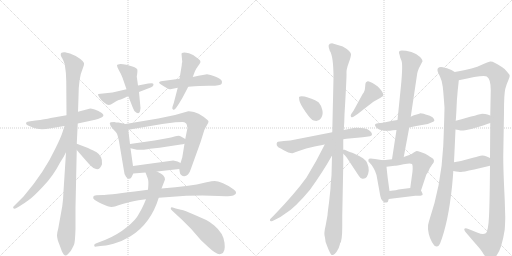
t = 0.00 s
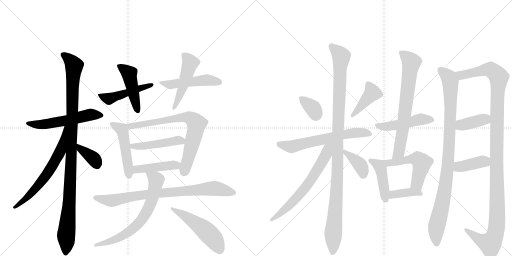
t = 4.38 s
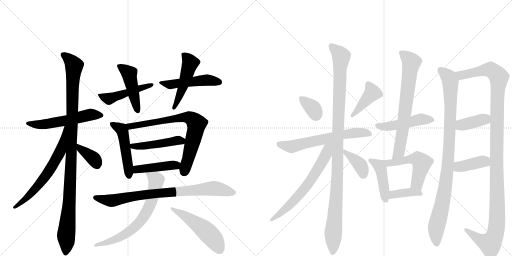
t = 8.76 s
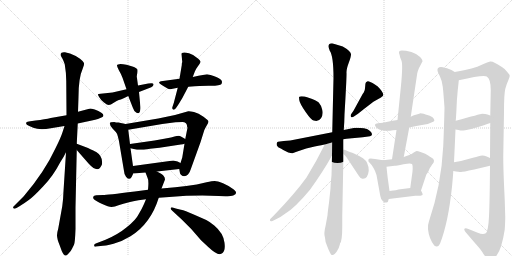
t = 13.14 s
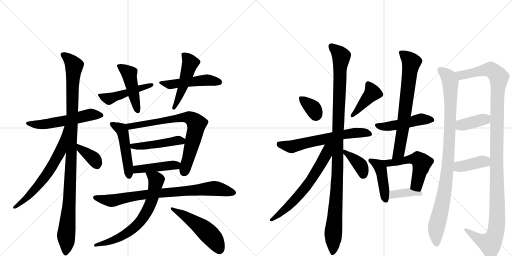
t = 17.52 s
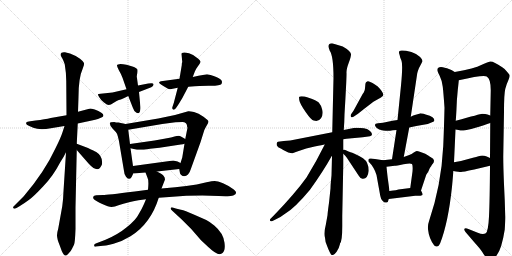
t = 21.90 s

The animated SVG that drew these frames (rendered in a browser with its animation timeline set to each time). Animation: 30 CSS @keyframes rules; one cycle of 21.90 s.

<svg version="1.1" viewBox="0 0 2048 1024" xmlns="http://www.w3.org/2000/svg">
  <g stroke="lightgray" stroke-dasharray="1,1" stroke-width="1" transform="scale(4, 4)">
    <line x1="0" y1="0" x2="256" y2="256"></line>
    <line x1="256" y1="0" x2="0" y2="256"></line>
    <line x1="128" y1="0" x2="128" y2="256"></line>
    <line x1="0" y1="128" x2="256" y2="128"></line>
    <line x1="256" y1="0" x2="512" y2="256"></line>
    <line x1="512" y1="0" x2="256" y2="256"></line>
    <line x1="384" y1="0" x2="384" y2="256"></line>
    <line x1="256" y1="128" x2="512" y2="128"></line>
  </g>
<g transform="scale(1, -1) translate(0, -850)">
   <style type="text/css">
    @keyframes keyframes0 {
      from {
       stroke: black;
       stroke-dashoffset: 555;
       stroke-width: 128;
       }
       64% {
       animation-timing-function: step-end;
       stroke: black;
       stroke-dashoffset: 0;
       stroke-width: 128;
       }
       to {
       stroke: black;
       stroke-width: 1024;
       }
       }
       #make-me-a-hanzi-animation-0 {
         animation: keyframes0 0.701660s both;
         animation-delay: 0.000000s;
         animation-timing-function: linear;
       }
    @keyframes keyframes1 {
      from {
       stroke: black;
       stroke-dashoffset: 1066;
       stroke-width: 128;
       }
       78% {
       animation-timing-function: step-end;
       stroke: black;
       stroke-dashoffset: 0;
       stroke-width: 128;
       }
       to {
       stroke: black;
       stroke-width: 1024;
       }
       }
       #make-me-a-hanzi-animation-1 {
         animation: keyframes1 1.117513s both;
         animation-delay: 0.701660s;
         animation-timing-function: linear;
       }
    @keyframes keyframes2 {
      from {
       stroke: black;
       stroke-dashoffset: 645;
       stroke-width: 128;
       }
       68% {
       animation-timing-function: step-end;
       stroke: black;
       stroke-dashoffset: 0;
       stroke-width: 128;
       }
       to {
       stroke: black;
       stroke-width: 1024;
       }
       }
       #make-me-a-hanzi-animation-2 {
         animation: keyframes2 0.774902s both;
         animation-delay: 1.819173s;
         animation-timing-function: linear;
       }
    @keyframes keyframes3 {
      from {
       stroke: black;
       stroke-dashoffset: 367;
       stroke-width: 128;
       }
       54% {
       animation-timing-function: step-end;
       stroke: black;
       stroke-dashoffset: 0;
       stroke-width: 128;
       }
       to {
       stroke: black;
       stroke-width: 1024;
       }
       }
       #make-me-a-hanzi-animation-3 {
         animation: keyframes3 0.548665s both;
         animation-delay: 2.594076s;
         animation-timing-function: linear;
       }
    @keyframes keyframes4 {
      from {
       stroke: black;
       stroke-dashoffset: 476;
       stroke-width: 128;
       }
       61% {
       animation-timing-function: step-end;
       stroke: black;
       stroke-dashoffset: 0;
       stroke-width: 128;
       }
       to {
       stroke: black;
       stroke-width: 1024;
       }
       }
       #make-me-a-hanzi-animation-4 {
         animation: keyframes4 0.637370s both;
         animation-delay: 3.142741s;
         animation-timing-function: linear;
       }
    @keyframes keyframes5 {
      from {
       stroke: black;
       stroke-dashoffset: 460;
       stroke-width: 128;
       }
       60% {
       animation-timing-function: step-end;
       stroke: black;
       stroke-dashoffset: 0;
       stroke-width: 128;
       }
       to {
       stroke: black;
       stroke-width: 1024;
       }
       }
       #make-me-a-hanzi-animation-5 {
         animation: keyframes5 0.624349s both;
         animation-delay: 3.780111s;
         animation-timing-function: linear;
       }
    @keyframes keyframes6 {
      from {
       stroke: black;
       stroke-dashoffset: 495;
       stroke-width: 128;
       }
       62% {
       animation-timing-function: step-end;
       stroke: black;
       stroke-dashoffset: 0;
       stroke-width: 128;
       }
       to {
       stroke: black;
       stroke-width: 1024;
       }
       }
       #make-me-a-hanzi-animation-6 {
         animation: keyframes6 0.652832s both;
         animation-delay: 4.404460s;
         animation-timing-function: linear;
       }
    @keyframes keyframes7 {
      from {
       stroke: black;
       stroke-dashoffset: 489;
       stroke-width: 128;
       }
       61% {
       animation-timing-function: step-end;
       stroke: black;
       stroke-dashoffset: 0;
       stroke-width: 128;
       }
       to {
       stroke: black;
       stroke-width: 1024;
       }
       }
       #make-me-a-hanzi-animation-7 {
         animation: keyframes7 0.647949s both;
         animation-delay: 5.057292s;
         animation-timing-function: linear;
       }
    @keyframes keyframes8 {
      from {
       stroke: black;
       stroke-dashoffset: 489;
       stroke-width: 128;
       }
       61% {
       animation-timing-function: step-end;
       stroke: black;
       stroke-dashoffset: 0;
       stroke-width: 128;
       }
       to {
       stroke: black;
       stroke-width: 1024;
       }
       }
       #make-me-a-hanzi-animation-8 {
         animation: keyframes8 0.647949s both;
         animation-delay: 5.705241s;
         animation-timing-function: linear;
       }
    @keyframes keyframes9 {
      from {
       stroke: black;
       stroke-dashoffset: 745;
       stroke-width: 128;
       }
       71% {
       animation-timing-function: step-end;
       stroke: black;
       stroke-dashoffset: 0;
       stroke-width: 128;
       }
       to {
       stroke: black;
       stroke-width: 1024;
       }
       }
       #make-me-a-hanzi-animation-9 {
         animation: keyframes9 0.856283s both;
         animation-delay: 6.353190s;
         animation-timing-function: linear;
       }
    @keyframes keyframes10 {
      from {
       stroke: black;
       stroke-dashoffset: 466;
       stroke-width: 128;
       }
       60% {
       animation-timing-function: step-end;
       stroke: black;
       stroke-dashoffset: 0;
       stroke-width: 128;
       }
       to {
       stroke: black;
       stroke-width: 1024;
       }
       }
       #make-me-a-hanzi-animation-10 {
         animation: keyframes10 0.629232s both;
         animation-delay: 7.209473s;
         animation-timing-function: linear;
       }
    @keyframes keyframes11 {
      from {
       stroke: black;
       stroke-dashoffset: 433;
       stroke-width: 128;
       }
       58% {
       animation-timing-function: step-end;
       stroke: black;
       stroke-dashoffset: 0;
       stroke-width: 128;
       }
       to {
       stroke: black;
       stroke-width: 1024;
       }
       }
       #make-me-a-hanzi-animation-11 {
         animation: keyframes11 0.602376s both;
         animation-delay: 7.838704s;
         animation-timing-function: linear;
       }
    @keyframes keyframes12 {
      from {
       stroke: black;
       stroke-dashoffset: 812;
       stroke-width: 128;
       }
       73% {
       animation-timing-function: step-end;
       stroke: black;
       stroke-dashoffset: 0;
       stroke-width: 128;
       }
       to {
       stroke: black;
       stroke-width: 1024;
       }
       }
       #make-me-a-hanzi-animation-12 {
         animation: keyframes12 0.910807s both;
         animation-delay: 8.441081s;
         animation-timing-function: linear;
       }
    @keyframes keyframes13 {
      from {
       stroke: black;
       stroke-dashoffset: 685;
       stroke-width: 128;
       }
       69% {
       animation-timing-function: step-end;
       stroke: black;
       stroke-dashoffset: 0;
       stroke-width: 128;
       }
       to {
       stroke: black;
       stroke-width: 1024;
       }
       }
       #make-me-a-hanzi-animation-13 {
         animation: keyframes13 0.807454s both;
         animation-delay: 9.351888s;
         animation-timing-function: linear;
       }
    @keyframes keyframes14 {
      from {
       stroke: black;
       stroke-dashoffset: 509;
       stroke-width: 128;
       }
       62% {
       animation-timing-function: step-end;
       stroke: black;
       stroke-dashoffset: 0;
       stroke-width: 128;
       }
       to {
       stroke: black;
       stroke-width: 1024;
       }
       }
       #make-me-a-hanzi-animation-14 {
         animation: keyframes14 0.664225s both;
         animation-delay: 10.159342s;
         animation-timing-function: linear;
       }
    @keyframes keyframes15 {
      from {
       stroke: black;
       stroke-dashoffset: 350;
       stroke-width: 128;
       }
       53% {
       animation-timing-function: step-end;
       stroke: black;
       stroke-dashoffset: 0;
       stroke-width: 128;
       }
       to {
       stroke: black;
       stroke-width: 1024;
       }
       }
       #make-me-a-hanzi-animation-15 {
         animation: keyframes15 0.534831s both;
         animation-delay: 10.823568s;
         animation-timing-function: linear;
       }
    @keyframes keyframes16 {
      from {
       stroke: black;
       stroke-dashoffset: 414;
       stroke-width: 128;
       }
       57% {
       animation-timing-function: step-end;
       stroke: black;
       stroke-dashoffset: 0;
       stroke-width: 128;
       }
       to {
       stroke: black;
       stroke-width: 1024;
       }
       }
       #make-me-a-hanzi-animation-16 {
         animation: keyframes16 0.586914s both;
         animation-delay: 11.358398s;
         animation-timing-function: linear;
       }
    @keyframes keyframes17 {
      from {
       stroke: black;
       stroke-dashoffset: 621;
       stroke-width: 128;
       }
       67% {
       animation-timing-function: step-end;
       stroke: black;
       stroke-dashoffset: 0;
       stroke-width: 128;
       }
       to {
       stroke: black;
       stroke-width: 1024;
       }
       }
       #make-me-a-hanzi-animation-17 {
         animation: keyframes17 0.755371s both;
         animation-delay: 11.945312s;
         animation-timing-function: linear;
       }
    @keyframes keyframes18 {
      from {
       stroke: black;
       stroke-dashoffset: 1093;
       stroke-width: 128;
       }
       78% {
       animation-timing-function: step-end;
       stroke: black;
       stroke-dashoffset: 0;
       stroke-width: 128;
       }
       to {
       stroke: black;
       stroke-width: 1024;
       }
       }
       #make-me-a-hanzi-animation-18 {
         animation: keyframes18 1.139486s both;
         animation-delay: 12.700684s;
         animation-timing-function: linear;
       }
    @keyframes keyframes19 {
      from {
       stroke: black;
       stroke-dashoffset: 648;
       stroke-width: 128;
       }
       68% {
       animation-timing-function: step-end;
       stroke: black;
       stroke-dashoffset: 0;
       stroke-width: 128;
       }
       to {
       stroke: black;
       stroke-width: 1024;
       }
       }
       #make-me-a-hanzi-animation-19 {
         animation: keyframes19 0.777344s both;
         animation-delay: 13.840169s;
         animation-timing-function: linear;
       }
    @keyframes keyframes20 {
      from {
       stroke: black;
       stroke-dashoffset: 382;
       stroke-width: 128;
       }
       55% {
       animation-timing-function: step-end;
       stroke: black;
       stroke-dashoffset: 0;
       stroke-width: 128;
       }
       to {
       stroke: black;
       stroke-width: 1024;
       }
       }
       #make-me-a-hanzi-animation-20 {
         animation: keyframes20 0.560872s both;
         animation-delay: 14.617513s;
         animation-timing-function: linear;
       }
    @keyframes keyframes21 {
      from {
       stroke: black;
       stroke-dashoffset: 479;
       stroke-width: 128;
       }
       61% {
       animation-timing-function: step-end;
       stroke: black;
       stroke-dashoffset: 0;
       stroke-width: 128;
       }
       to {
       stroke: black;
       stroke-width: 1024;
       }
       }
       #make-me-a-hanzi-animation-21 {
         animation: keyframes21 0.639811s both;
         animation-delay: 15.178385s;
         animation-timing-function: linear;
       }
    @keyframes keyframes22 {
      from {
       stroke: black;
       stroke-dashoffset: 705;
       stroke-width: 128;
       }
       70% {
       animation-timing-function: step-end;
       stroke: black;
       stroke-dashoffset: 0;
       stroke-width: 128;
       }
       to {
       stroke: black;
       stroke-width: 1024;
       }
       }
       #make-me-a-hanzi-animation-22 {
         animation: keyframes22 0.823730s both;
         animation-delay: 15.818197s;
         animation-timing-function: linear;
       }
    @keyframes keyframes23 {
      from {
       stroke: black;
       stroke-dashoffset: 437;
       stroke-width: 128;
       }
       59% {
       animation-timing-function: step-end;
       stroke: black;
       stroke-dashoffset: 0;
       stroke-width: 128;
       }
       to {
       stroke: black;
       stroke-width: 1024;
       }
       }
       #make-me-a-hanzi-animation-23 {
         animation: keyframes23 0.605632s both;
         animation-delay: 16.641927s;
         animation-timing-function: linear;
       }
    @keyframes keyframes24 {
      from {
       stroke: black;
       stroke-dashoffset: 517;
       stroke-width: 128;
       }
       63% {
       animation-timing-function: step-end;
       stroke: black;
       stroke-dashoffset: 0;
       stroke-width: 128;
       }
       to {
       stroke: black;
       stroke-width: 1024;
       }
       }
       #make-me-a-hanzi-animation-24 {
         animation: keyframes24 0.670736s both;
         animation-delay: 17.247559s;
         animation-timing-function: linear;
       }
    @keyframes keyframes25 {
      from {
       stroke: black;
       stroke-dashoffset: 386;
       stroke-width: 128;
       }
       56% {
       animation-timing-function: step-end;
       stroke: black;
       stroke-dashoffset: 0;
       stroke-width: 128;
       }
       to {
       stroke: black;
       stroke-width: 1024;
       }
       }
       #make-me-a-hanzi-animation-25 {
         animation: keyframes25 0.564128s both;
         animation-delay: 17.918294s;
         animation-timing-function: linear;
       }
    @keyframes keyframes26 {
      from {
       stroke: black;
       stroke-dashoffset: 970;
       stroke-width: 128;
       }
       76% {
       animation-timing-function: step-end;
       stroke: black;
       stroke-dashoffset: 0;
       stroke-width: 128;
       }
       to {
       stroke: black;
       stroke-width: 1024;
       }
       }
       #make-me-a-hanzi-animation-26 {
         animation: keyframes26 1.039388s both;
         animation-delay: 18.482422s;
         animation-timing-function: linear;
       }
    @keyframes keyframes27 {
      from {
       stroke: black;
       stroke-dashoffset: 1222;
       stroke-width: 128;
       }
       80% {
       animation-timing-function: step-end;
       stroke: black;
       stroke-dashoffset: 0;
       stroke-width: 128;
       }
       to {
       stroke: black;
       stroke-width: 1024;
       }
       }
       #make-me-a-hanzi-animation-27 {
         animation: keyframes27 1.244466s both;
         animation-delay: 19.521810s;
         animation-timing-function: linear;
       }
    @keyframes keyframes28 {
      from {
       stroke: black;
       stroke-dashoffset: 388;
       stroke-width: 128;
       }
       56% {
       animation-timing-function: step-end;
       stroke: black;
       stroke-dashoffset: 0;
       stroke-width: 128;
       }
       to {
       stroke: black;
       stroke-width: 1024;
       }
       }
       #make-me-a-hanzi-animation-28 {
         animation: keyframes28 0.565755s both;
         animation-delay: 20.766276s;
         animation-timing-function: linear;
       }
    @keyframes keyframes29 {
      from {
       stroke: black;
       stroke-dashoffset: 393;
       stroke-width: 128;
       }
       56% {
       animation-timing-function: step-end;
       stroke: black;
       stroke-dashoffset: 0;
       stroke-width: 128;
       }
       to {
       stroke: black;
       stroke-width: 1024;
       }
       }
       #make-me-a-hanzi-animation-29 {
         animation: keyframes29 0.569824s both;
         animation-delay: 21.332031s;
         animation-timing-function: linear;
       }
</style>
<path d="M 311 356 L 367 368 Q 396 374 408 381 Q 420 388 407 398 Q 394 408 379 412 Q 365 416 361 416 L 312 403 L 266 389 L 203 378 Q 181 373 142 368 L 121 365 Q 107 364 105 360 Q 101 352 117 346 L 133 339 Q 159 329 203 337 L 258 346 L 311 356 Z" fill="lightgray"></path> 
<path d="M 302 -66 L 302 20 L 307 250 L 307 275 L 311 356 L 312 403 L 314 462 Q 314 539 331 576 Q 338 591 336 598 Q 334 604 320 615 Q 307 626 280 636 L 260 641 Q 251 642 246 639 Q 238 632 250 615 Q 255 605 259 593 Q 265 557 265 526 L 266 389 L 264 241 L 254 85 Q 253 53 249 25 L 233 -64 Q 229 -77 228 -91 Q 228 -106 239 -132 L 247 -154 Q 256 -174 264 -172 Q 269 -171 275 -163 Q 283 -156 288 -145 L 296 -129 Q 300 -123 302 -66 Z" fill="lightgray"></path> 
<path d="M 258 346 L 250 321 Q 243 299 223 259 Q 178 162 95 65 L 56 26 Q 51 22 53 18 Q 56 13 66 18 L 78 25 Q 95 35 115 50 Q 135 64 173 105 Q 212 145 241 201 Q 254 220 264 241 C 331 374 267 375 258 346 Z" fill="lightgray"></path> 
<path d="M 307 250 L 356 194 Q 394 153 408 193 Q 412 225 385 242 Q 378 246 352 258 L 307 275 C 279 286 287 273 307 250 Z" fill="lightgray"></path> 
<path d="M 506 493 L 450 480 L 402 475 Q 393 475 392 473 Q 391 471 397 461 Q 403 450 416 440 Q 429 430 435 430 Q 442 430 455 439 Q 468 448 475 450 Q 482 451 513 466 L 556 482 L 605 501 Q 615 505 614 513 Q 614 520 593 516 L 552 508 L 506 493 Z" fill="lightgray"></path> 
<path d="M 552 508 L 547 544 Q 551 565 549 573 Q 547 577 536 582 Q 502 594 482 594 Q 469 592 468 590 Q 467 583 476 568 Q 485 553 490 539 L 506 493 L 513 466 L 531 420 Q 535 406 546 399 Q 558 392 561 410 Q 563 418 561 429 L 556 482 L 552 508 Z" fill="lightgray"></path> 
<path d="M 718 535 L 644 525 Q 638 523 636 520 Q 637 514 672 495 Q 677 492 686 494 L 711 499 L 753 503 L 779 505 Q 789 507 834 507 Q 880 506 886 514 L 888 521 Q 889 540 828 553 Q 823 553 771 542 L 718 535 Z" fill="lightgray"></path> 
<path d="M 727 589 L 718 535 L 711 499 L 695 438 L 690 423 Q 687 415 692 412 Q 698 409 704 418 L 711 428 Q 727 453 731 461 L 753 503 L 771 542 L 779 563 Q 781 571 791 584 Q 801 597 802 602 Q 803 607 793 615 Q 777 631 756 637 Q 736 642 732 639 Q 727 639 726 635 L 729 602 Q 727 599 727 589 Z" fill="lightgray"></path> 
<path d="M 532 186 L 522 257 L 520 274 L 513 331 C 510 352 510 352 502 354 L 474 360 Q 463 360 457 362 Q 439 362 439 357 Q 439 348 451 335 Q 464 322 468 315 Q 471 308 476 285 L 496 166 Q 497 150 504 143 Q 510 134 517 135 Q 524 136 527 143 L 533 156 L 532 186 Z" fill="lightgray"></path> 
<path d="M 738 275 L 729 220 L 722 198 L 717 174 L 720 157 Q 720 154 725 150 Q 730 145 737 145 Q 745 145 752 152 Q 759 159 763 173 L 802 281 L 817 329 Q 822 340 828 350 Q 834 360 834 364 Q 834 368 814 383 Q 794 398 776 402 Q 758 406 753 405 L 700 390 L 633 376 L 502 354 C 472 349 483 326 513 331 L 649 354 L 702 361 Q 714 362 730 362 Q 746 362 748 348 Q 748 343 750 339 L 741 294 L 738 275 Z" fill="lightgray"></path> 
<path d="M 522 257 L 548 251 L 571 251 Q 578 251 600 255 L 638 259 L 723 272 Q 733 273 738 275 C 761 281 761 281 741 294 Q 723 306 715 307 Q 707 307 698 304 L 684 300 Q 676 299 657 295 L 618 288 L 520 274 C 490 270 493 264 522 257 Z" fill="lightgray"></path> 
<path d="M 693 208 L 532 186 C 502 182 503 154 533 156 L 582 160 L 628 164 L 717 174 C 747 177 747 181 722 198 Q 713 206 693 208 Z" fill="lightgray"></path> 
<path d="M 592 91 L 539 84 Q 426 70 412 70 L 385 69 Q 375 69 373 63 Q 371 56 378 51 Q 385 45 409 34 Q 434 22 446 22 Q 459 22 474 29 Q 490 35 520 42 Q 550 49 554 49 L 584 53 L 635 59 L 677 62 Q 787 71 875 66 L 902 65 Q 923 64 933 68 Q 955 77 935 92 Q 916 107 892 117 Q 869 126 859 126 Q 849 126 826 121 L 787 112 Q 746 106 701 101 L 646 96 L 592 91 Z" fill="lightgray"></path> 
<path d="M 582 160 L 590 139 Q 596 129 592 91 L 584 53 L 576 34 Q 567 13 554 -8 Q 544 -29 508 -58 Q 472 -88 422 -109 L 383 -124 Q 375 -127 377 -132 Q 375 -138 386 -136 L 402 -134 Q 420 -134 454 -125 Q 488 -116 522 -95 Q 603 -45 635 59 L 646 96 L 660 132 Q 660 140 654 147 Q 648 154 628 164 C 602 178 571 188 582 160 Z" fill="lightgray"></path> 
<path d="M 689 7 L 728 -29 L 765 -66 L 804 -111 L 833 -138 Q 871 -174 885 -165 Q 903 -160 898 -121 Q 894 -83 857 -52 Q 839 -37 825 -30 L 775 -8 Q 739 8 724 11 Q 709 14 703 16 L 691 20 Q 685 22 683 18 Q 681 13 689 7 Z" fill="lightgray"></path> 
<path d="M 1196 462 L 1197 450 Q 1199 436 1222.5 402 Q 1246 368 1255 368 Q 1274 362 1284 377 Q 1294 392 1289 411 Q 1284 430 1275 440 Q 1266 450 1234.5 459.5 Q 1203 469 1196 462 Z" fill="lightgray"></path> 
<path d="M 1450 473 L 1414 407 L 1405 394 Q 1401 388 1404 383 Q 1408 378 1417 385 L 1432 395 L 1461 418 Q 1490 441 1497 445 L 1524 460 L 1526 462 Q 1546 469 1510 505 Q 1508 506 1490 518 Q 1475 526 1471 525 Q 1467 524 1464 521 Q 1461 518 1460.5 502.5 Q 1460 487 1455 480.5 Q 1450 474 1450 473 Z" fill="lightgray"></path> 
<path d="M 1373 293 L 1386 295 L 1451 301 L 1480 305 Q 1488 307 1488 313 Q 1488 319 1480 326.5 Q 1472 334 1456 337 L 1427 339 Q 1414 339 1405 336 L 1375 330 L 1329 321 L 1161 288 L 1135 286 L 1112 283 Q 1108 282 1106.5 275.5 Q 1105 269 1113 261 Q 1127 255 1133 250 L 1153 240 Q 1167 236 1170 237 L 1189 244 Q 1226 259 1258.5 264.5 Q 1291 270 1299 272 L 1373 293 Z" fill="lightgray"></path> 
<path d="M 1369 -55 L 1369 -14 L 1373 189 L 1373 235 L 1373 251 L 1373 293 L 1375 330 L 1377 361 L 1378 392 Q 1387 545 1386 558.5 Q 1385 572 1395 599 Q 1405 626 1404 634 Q 1401 647 1371 664 L 1328 677 Q 1306 677 1319 647 Q 1334 626 1334 538 L 1329 321 L 1328 226 L 1326 148 Q 1322 110 1322 96 L 1316 39 Q 1311 4 1310 -11 L 1303 -50 Q 1294 -85 1300 -101 Q 1300 -118 1310 -138 L 1314 -148 Q 1320 -162 1323.5 -166.5 Q 1327 -171 1332 -170 Q 1337 -169 1346.5 -156.5 Q 1356 -144 1360 -126 L 1360 -124 Q 1369 -115 1369 -55 Z" fill="lightgray"></path> 
<path d="M 1299 272 Q 1265 203 1226 140 Q 1180 76 1097 -10 L 1082 -25 Q 1079 -28 1080 -32 Q 1081 -37 1090 -34 L 1104 -27 Q 1121 -20 1143 -3 Q 1180 19 1240 91 Q 1293 165 1327 226 L 1328 226 C 1370 289 1318 311 1299 272 Z" fill="lightgray"></path> 
<path d="M 1373 235 L 1381 227 Q 1387 220 1394 209 L 1435 147 Q 1440 137 1450 135 Q 1471 133 1475 167 Q 1475 201 1452 217 Q 1438 226 1418 235 Q 1398 243 1394 244 L 1379 251 Q 1376 252 1373 251 C 1358 250 1358 250 1373 235 Z" fill="lightgray"></path> 
<path d="M 1590 370 L 1570 367 L 1532 359 L 1512 357 Q 1490 355 1507 338 Q 1514 331 1532 328.5 Q 1550 326 1560 327.5 Q 1570 329 1586 330 L 1637 340 L 1665 346 L 1711 354 L 1728 361 Q 1746 366 1730 381 Q 1722 388 1702.5 392.5 Q 1683 397 1679.5 396.5 Q 1676 396 1663 391 L 1653 388 L 1643 383 L 1590 370 Z" fill="lightgray"></path> 
<path d="M 1599 628 Q 1599 623 1606 607 Q 1612 591 1604 508 L 1590 370 L 1586 330 L 1568 213 C 1563 183 1610 193 1615 222 L 1637 340 L 1643 383 L 1669 557 Q 1671 566 1676 578 L 1684 593 Q 1689 603 1690 604 Q 1690 611 1686 615 Q 1681 623 1664 634 Q 1647 644 1624 647 Q 1601 650 1598 646 Q 1595 641 1596 638 L 1599 628 Z" fill="lightgray"></path> 
<path d="M 1532 209 L 1500 214 Q 1475 219 1474 212 Q 1473 208 1474 204 Q 1497 181 1506 150 L 1521 67 Q 1523 53 1531 46 Q 1538 38 1546 40 Q 1553 41 1555 54 L 1558 86 L 1552 130 Q 1550 143 1546 183 C 1544 207 1544 207 1532 209 Z" fill="lightgray"></path> 
<path d="M 1568 213 L 1532 209 C 1502 206 1516 179 1546 183 L 1579 187 Q 1584 187 1614 193 Q 1643 198 1648 194 Q 1652 189 1650 164 L 1641 98 C 1637 68 1675 60 1684 88 L 1705 151 L 1714 165 Q 1720 180 1722 182 Q 1724 184 1726 188 Q 1728 192 1732 196 Q 1736 200 1736 208 Q 1736 215 1722 222 Q 1720 223 1716 226 L 1701 235 L 1682 242 Q 1671 246 1667 246 Q 1663 246 1655 240 Q 1647 234 1637 230 L 1615 222 L 1568 213 Z" fill="lightgray"></path> 
<path d="M 1555 54 L 1661 67 L 1682 67 Q 1689 69 1690 70 Q 1691 74 1689 78 L 1684 88 C 1677 103 1671 102 1641 98 L 1594 92 Q 1590 90 1558 86 C 1528 82 1525 50 1555 54 Z" fill="lightgray"></path> 
<path d="M 1816 201 Q 1819 264 1822 332 L 1823 367 Q 1824 378 1826 415 Q 1827 452 1831 489 Q 1835 525 1835 529 C 1837 552 1837 552 1819 562 Q 1808 571 1788 577 Q 1767 582 1764 582 Q 1748 582 1750 568 Q 1750 564 1759 546 Q 1768 528 1771 503 Q 1774 477 1778 419 Q 1776 334 1773 266 Q 1765 108 1716 -35 Q 1710 -51 1712 -67 Q 1716 -105 1737 -132 Q 1752 -144 1761 -122 Q 1793 -40 1808 103 Q 1813 156 1813 166 L 1816 201 Z" fill="lightgray"></path> 
<path d="M 1961 358 L 1960 218 L 1960 187 Q 1959 43 1956 -16 Q 1953 -76 1943 -83 Q 1932 -90 1911 -81 L 1871 -65 Q 1865 -62 1859 -64 Q 1854 -68 1862 -78 L 1898 -120 Q 1920 -144 1929 -158 Q 1948 -191 1965 -188 Q 1973 -187 1987 -171 Q 2007 -145 2019 -68 Q 2021 -34 2021 -19 L 2019 48 L 2016 112 Q 2013 185 2013 224 L 2016 403 Q 2016 473 2021 494 Q 2026 514 2033 528 Q 2039 542 2039 547 Q 2039 551 2029 562 Q 2021 574 2009 581 Q 1972 606 1961 604 Q 1949 602 1925 590 Q 1900 577 1819 562 C 1790 556 1806 522 1835 529 Q 1934 552 1947 544 Q 1963 535 1963 489 L 1961 388 L 1961 358 Z" fill="lightgray"></path> 
<path d="M 1822 332 L 1834 330 Q 1844 327 1854 328 Q 1864 328 1902 339 Q 1939 350 1961 358 C 1989 368 1989 378 1961 388 L 1950 392 Q 1943 395 1928 395 Q 1922 394 1823 367 C 1794 359 1792 337 1822 332 Z" fill="lightgray"></path> 
<path d="M 1960 218 L 1947 224 Q 1934 229 1922 227 Q 1909 224 1877 215 Q 1845 205 1816 201 C 1786 197 1783 171 1813 166 Q 1837 162 1844 162 Q 1850 162 1897 172 L 1960 187 C 1989 194 1987 205 1960 218 Z" fill="lightgray"></path> 
      <clipPath id="make-me-a-hanzi-clip-0">
      <path d="M 311 356 L 367 368 Q 396 374 408 381 Q 420 388 407 398 Q 394 408 379 412 Q 365 416 361 416 L 312 403 L 266 389 L 203 378 Q 181 373 142 368 L 121 365 Q 107 364 105 360 Q 101 352 117 346 L 133 339 Q 159 329 203 337 L 258 346 L 311 356 Z" fill="lightgray"></path>
      </clipPath>
      <path clip-path="url(#make-me-a-hanzi-clip-0)" d="M 111 357 L 177 353 L 274 369 L 361 392 L 405 389 " fill="none" id="make-me-a-hanzi-animation-0" stroke-dasharray="427 854" stroke-linecap="round"></path>

      <clipPath id="make-me-a-hanzi-clip-1">
      <path d="M 302 -66 L 302 20 L 307 250 L 307 275 L 311 356 L 312 403 L 314 462 Q 314 539 331 576 Q 338 591 336 598 Q 334 604 320 615 Q 307 626 280 636 L 260 641 Q 251 642 246 639 Q 238 632 250 615 Q 255 605 259 593 Q 265 557 265 526 L 266 389 L 264 241 L 254 85 Q 253 53 249 25 L 233 -64 Q 229 -77 228 -91 Q 228 -106 239 -132 L 247 -154 Q 256 -174 264 -172 Q 269 -171 275 -163 Q 283 -156 288 -145 L 296 -129 Q 300 -123 302 -66 Z" fill="lightgray"></path>
      </clipPath>
      <path clip-path="url(#make-me-a-hanzi-clip-1)" d="M 254 631 L 281 608 L 296 584 L 290 519 L 285 212 L 264 -161 " fill="none" id="make-me-a-hanzi-animation-1" stroke-dasharray="938 1876" stroke-linecap="round"></path>

      <clipPath id="make-me-a-hanzi-clip-2">
      <path d="M 258 346 L 250 321 Q 243 299 223 259 Q 178 162 95 65 L 56 26 Q 51 22 53 18 Q 56 13 66 18 L 78 25 Q 95 35 115 50 Q 135 64 173 105 Q 212 145 241 201 Q 254 220 264 241 C 331 374 267 375 258 346 Z" fill="lightgray"></path>
      </clipPath>
      <path clip-path="url(#make-me-a-hanzi-clip-2)" d="M 263 340 L 243 249 L 197 167 L 130 81 L 60 20 " fill="none" id="make-me-a-hanzi-animation-2" stroke-dasharray="517 1034" stroke-linecap="round"></path>

      <clipPath id="make-me-a-hanzi-clip-3">
      <path d="M 307 250 L 356 194 Q 394 153 408 193 Q 412 225 385 242 Q 378 246 352 258 L 307 275 C 279 286 287 273 307 250 Z" fill="lightgray"></path>
      </clipPath>
      <path clip-path="url(#make-me-a-hanzi-clip-3)" d="M 311 269 L 322 253 L 378 212 L 387 192 " fill="none" id="make-me-a-hanzi-animation-3" stroke-dasharray="239 478" stroke-linecap="round"></path>

      <clipPath id="make-me-a-hanzi-clip-4">
      <path d="M 506 493 L 450 480 L 402 475 Q 393 475 392 473 Q 391 471 397 461 Q 403 450 416 440 Q 429 430 435 430 Q 442 430 455 439 Q 468 448 475 450 Q 482 451 513 466 L 556 482 L 605 501 Q 615 505 614 513 Q 614 520 593 516 L 552 508 L 506 493 Z" fill="lightgray"></path>
      </clipPath>
      <path clip-path="url(#make-me-a-hanzi-clip-4)" d="M 398 469 L 434 455 L 607 509 " fill="none" id="make-me-a-hanzi-animation-4" stroke-dasharray="348 696" stroke-linecap="round"></path>

      <clipPath id="make-me-a-hanzi-clip-5">
      <path d="M 552 508 L 547 544 Q 551 565 549 573 Q 547 577 536 582 Q 502 594 482 594 Q 469 592 468 590 Q 467 583 476 568 Q 485 553 490 539 L 506 493 L 513 466 L 531 420 Q 535 406 546 399 Q 558 392 561 410 Q 563 418 561 429 L 556 482 L 552 508 Z" fill="lightgray"></path>
      </clipPath>
      <path clip-path="url(#make-me-a-hanzi-clip-5)" d="M 476 587 L 517 555 L 552 407 " fill="none" id="make-me-a-hanzi-animation-5" stroke-dasharray="332 664" stroke-linecap="round"></path>

      <clipPath id="make-me-a-hanzi-clip-6">
      <path d="M 718 535 L 644 525 Q 638 523 636 520 Q 637 514 672 495 Q 677 492 686 494 L 711 499 L 753 503 L 779 505 Q 789 507 834 507 Q 880 506 886 514 L 888 521 Q 889 540 828 553 Q 823 553 771 542 L 718 535 Z" fill="lightgray"></path>
      </clipPath>
      <path clip-path="url(#make-me-a-hanzi-clip-6)" d="M 642 520 L 689 512 L 828 530 L 878 520 " fill="none" id="make-me-a-hanzi-animation-6" stroke-dasharray="367 734" stroke-linecap="round"></path>

      <clipPath id="make-me-a-hanzi-clip-7">
      <path d="M 727 589 L 718 535 L 711 499 L 695 438 L 690 423 Q 687 415 692 412 Q 698 409 704 418 L 711 428 Q 727 453 731 461 L 753 503 L 771 542 L 779 563 Q 781 571 791 584 Q 801 597 802 602 Q 803 607 793 615 Q 777 631 756 637 Q 736 642 732 639 Q 727 639 726 635 L 729 602 Q 727 599 727 589 Z" fill="lightgray"></path>
      </clipPath>
      <path clip-path="url(#make-me-a-hanzi-clip-7)" d="M 734 630 L 761 596 L 733 505 L 696 418 " fill="none" id="make-me-a-hanzi-animation-7" stroke-dasharray="361 722" stroke-linecap="round"></path>

      <clipPath id="make-me-a-hanzi-clip-8">
      <path d="M 532 186 L 522 257 L 520 274 L 513 331 C 510 352 510 352 502 354 L 474 360 Q 463 360 457 362 Q 439 362 439 357 Q 439 348 451 335 Q 464 322 468 315 Q 471 308 476 285 L 496 166 Q 497 150 504 143 Q 510 134 517 135 Q 524 136 527 143 L 533 156 L 532 186 Z" fill="lightgray"></path>
      </clipPath>
      <path clip-path="url(#make-me-a-hanzi-clip-8)" d="M 446 354 L 489 327 L 516 147 " fill="none" id="make-me-a-hanzi-animation-8" stroke-dasharray="361 722" stroke-linecap="round"></path>

      <clipPath id="make-me-a-hanzi-clip-9">
      <path d="M 738 275 L 729 220 L 722 198 L 717 174 L 720 157 Q 720 154 725 150 Q 730 145 737 145 Q 745 145 752 152 Q 759 159 763 173 L 802 281 L 817 329 Q 822 340 828 350 Q 834 360 834 364 Q 834 368 814 383 Q 794 398 776 402 Q 758 406 753 405 L 700 390 L 633 376 L 502 354 C 472 349 483 326 513 331 L 649 354 L 702 361 Q 714 362 730 362 Q 746 362 748 348 Q 748 343 750 339 L 741 294 L 738 275 Z" fill="lightgray"></path>
      </clipPath>
      <path clip-path="url(#make-me-a-hanzi-clip-9)" d="M 510 351 L 520 344 L 711 378 L 764 377 L 786 351 L 737 162 " fill="none" id="make-me-a-hanzi-animation-9" stroke-dasharray="617 1234" stroke-linecap="round"></path>

      <clipPath id="make-me-a-hanzi-clip-10">
      <path d="M 522 257 L 548 251 L 571 251 Q 578 251 600 255 L 638 259 L 723 272 Q 733 273 738 275 C 761 281 761 281 741 294 Q 723 306 715 307 Q 707 307 698 304 L 684 300 Q 676 299 657 295 L 618 288 L 520 274 C 490 270 493 264 522 257 Z" fill="lightgray"></path>
      </clipPath>
      <path clip-path="url(#make-me-a-hanzi-clip-10)" d="M 528 271 L 532 265 L 589 267 L 707 288 L 724 288 L 729 281 " fill="none" id="make-me-a-hanzi-animation-10" stroke-dasharray="338 676" stroke-linecap="round"></path>

      <clipPath id="make-me-a-hanzi-clip-11">
      <path d="M 693 208 L 532 186 C 502 182 503 154 533 156 L 582 160 L 628 164 L 717 174 C 747 177 747 181 722 198 Q 713 206 693 208 Z" fill="lightgray"></path>
      </clipPath>
      <path clip-path="url(#make-me-a-hanzi-clip-11)" d="M 539 164 L 556 174 L 712 194 " fill="none" id="make-me-a-hanzi-animation-11" stroke-dasharray="305 610" stroke-linecap="round"></path>

      <clipPath id="make-me-a-hanzi-clip-12">
      <path d="M 592 91 L 539 84 Q 426 70 412 70 L 385 69 Q 375 69 373 63 Q 371 56 378 51 Q 385 45 409 34 Q 434 22 446 22 Q 459 22 474 29 Q 490 35 520 42 Q 550 49 554 49 L 584 53 L 635 59 L 677 62 Q 787 71 875 66 L 902 65 Q 923 64 933 68 Q 955 77 935 92 Q 916 107 892 117 Q 869 126 859 126 Q 849 126 826 121 L 787 112 Q 746 106 701 101 L 646 96 L 592 91 Z" fill="lightgray"></path>
      </clipPath>
      <path clip-path="url(#make-me-a-hanzi-clip-12)" d="M 382 60 L 450 48 L 600 74 L 850 96 L 932 80 " fill="none" id="make-me-a-hanzi-animation-12" stroke-dasharray="684 1368" stroke-linecap="round"></path>

      <clipPath id="make-me-a-hanzi-clip-13">
      <path d="M 582 160 L 590 139 Q 596 129 592 91 L 584 53 L 576 34 Q 567 13 554 -8 Q 544 -29 508 -58 Q 472 -88 422 -109 L 383 -124 Q 375 -127 377 -132 Q 375 -138 386 -136 L 402 -134 Q 420 -134 454 -125 Q 488 -116 522 -95 Q 603 -45 635 59 L 646 96 L 660 132 Q 660 140 654 147 Q 648 154 628 164 C 602 178 571 188 582 160 Z" fill="lightgray"></path>
      </clipPath>
      <path clip-path="url(#make-me-a-hanzi-clip-13)" d="M 590 157 L 622 134 L 625 125 L 599 27 L 570 -25 L 540 -57 L 482 -98 L 429 -120 L 383 -130 " fill="none" id="make-me-a-hanzi-animation-13" stroke-dasharray="557 1114" stroke-linecap="round"></path>

      <clipPath id="make-me-a-hanzi-clip-14">
      <path d="M 689 7 L 728 -29 L 765 -66 L 804 -111 L 833 -138 Q 871 -174 885 -165 Q 903 -160 898 -121 Q 894 -83 857 -52 Q 839 -37 825 -30 L 775 -8 Q 739 8 724 11 Q 709 14 703 16 L 691 20 Q 685 22 683 18 Q 681 13 689 7 Z" fill="lightgray"></path>
      </clipPath>
      <path clip-path="url(#make-me-a-hanzi-clip-14)" d="M 688 14 L 744 -16 L 812 -64 L 855 -107 L 877 -147 " fill="none" id="make-me-a-hanzi-animation-14" stroke-dasharray="381 762" stroke-linecap="round"></path>

      <clipPath id="make-me-a-hanzi-clip-15">
      <path d="M 1196 462 L 1197 450 Q 1199 436 1222.5 402 Q 1246 368 1255 368 Q 1274 362 1284 377 Q 1294 392 1289 411 Q 1284 430 1275 440 Q 1266 450 1234.5 459.5 Q 1203 469 1196 462 Z" fill="lightgray"></path>
      </clipPath>
      <path clip-path="url(#make-me-a-hanzi-clip-15)" d="M 1202 456 L 1252 417 L 1264 389 " fill="none" id="make-me-a-hanzi-animation-15" stroke-dasharray="222 444" stroke-linecap="round"></path>

      <clipPath id="make-me-a-hanzi-clip-16">
      <path d="M 1450 473 L 1414 407 L 1405 394 Q 1401 388 1404 383 Q 1408 378 1417 385 L 1432 395 L 1461 418 Q 1490 441 1497 445 L 1524 460 L 1526 462 Q 1546 469 1510 505 Q 1508 506 1490 518 Q 1475 526 1471 525 Q 1467 524 1464 521 Q 1461 518 1460.5 502.5 Q 1460 487 1455 480.5 Q 1450 474 1450 473 Z" fill="lightgray"></path>
      </clipPath>
      <path clip-path="url(#make-me-a-hanzi-clip-16)" d="M 1473 514 L 1488 476 L 1410 388 " fill="none" id="make-me-a-hanzi-animation-16" stroke-dasharray="286 572" stroke-linecap="round"></path>

      <clipPath id="make-me-a-hanzi-clip-17">
      <path d="M 1373 293 L 1386 295 L 1451 301 L 1480 305 Q 1488 307 1488 313 Q 1488 319 1480 326.5 Q 1472 334 1456 337 L 1427 339 Q 1414 339 1405 336 L 1375 330 L 1329 321 L 1161 288 L 1135 286 L 1112 283 Q 1108 282 1106.5 275.5 Q 1105 269 1113 261 Q 1127 255 1133 250 L 1153 240 Q 1167 236 1170 237 L 1189 244 Q 1226 259 1258.5 264.5 Q 1291 270 1299 272 L 1373 293 Z" fill="lightgray"></path>
      </clipPath>
      <path clip-path="url(#make-me-a-hanzi-clip-17)" d="M 1119 272 L 1165 263 L 1371 312 L 1448 320 L 1477 316 " fill="none" id="make-me-a-hanzi-animation-17" stroke-dasharray="493 986" stroke-linecap="round"></path>

      <clipPath id="make-me-a-hanzi-clip-18">
      <path d="M 1369 -55 L 1369 -14 L 1373 189 L 1373 235 L 1373 251 L 1373 293 L 1375 330 L 1377 361 L 1378 392 Q 1387 545 1386 558.5 Q 1385 572 1395 599 Q 1405 626 1404 634 Q 1401 647 1371 664 L 1328 677 Q 1306 677 1319 647 Q 1334 626 1334 538 L 1329 321 L 1328 226 L 1326 148 Q 1322 110 1322 96 L 1316 39 Q 1311 4 1310 -11 L 1303 -50 Q 1294 -85 1300 -101 Q 1300 -118 1310 -138 L 1314 -148 Q 1320 -162 1323.5 -166.5 Q 1327 -171 1332 -170 Q 1337 -169 1346.5 -156.5 Q 1356 -144 1360 -126 L 1360 -124 Q 1369 -115 1369 -55 Z" fill="lightgray"></path>
      </clipPath>
      <path clip-path="url(#make-me-a-hanzi-clip-18)" d="M 1329 660 L 1365 624 L 1350 297 L 1350 150 L 1331 -161 " fill="none" id="make-me-a-hanzi-animation-18" stroke-dasharray="965 1930" stroke-linecap="round"></path>

      <clipPath id="make-me-a-hanzi-clip-19">
      <path d="M 1299 272 Q 1265 203 1226 140 Q 1180 76 1097 -10 L 1082 -25 Q 1079 -28 1080 -32 Q 1081 -37 1090 -34 L 1104 -27 Q 1121 -20 1143 -3 Q 1180 19 1240 91 Q 1293 165 1327 226 L 1328 226 C 1370 289 1318 311 1299 272 Z" fill="lightgray"></path>
      </clipPath>
      <path clip-path="url(#make-me-a-hanzi-clip-19)" d="M 1322 274 L 1310 258 L 1306 235 L 1292 209 L 1219 95 L 1147 18 L 1085 -30 " fill="none" id="make-me-a-hanzi-animation-19" stroke-dasharray="520 1040" stroke-linecap="round"></path>

      <clipPath id="make-me-a-hanzi-clip-20">
      <path d="M 1373 235 L 1381 227 Q 1387 220 1394 209 L 1435 147 Q 1440 137 1450 135 Q 1471 133 1475 167 Q 1475 201 1452 217 Q 1438 226 1418 235 Q 1398 243 1394 244 L 1379 251 Q 1376 252 1373 251 C 1358 250 1358 250 1373 235 Z" fill="lightgray"></path>
      </clipPath>
      <path clip-path="url(#make-me-a-hanzi-clip-20)" d="M 1376 247 L 1439 192 L 1453 152 " fill="none" id="make-me-a-hanzi-animation-20" stroke-dasharray="254 508" stroke-linecap="round"></path>

      <clipPath id="make-me-a-hanzi-clip-21">
      <path d="M 1590 370 L 1570 367 L 1532 359 L 1512 357 Q 1490 355 1507 338 Q 1514 331 1532 328.5 Q 1550 326 1560 327.5 Q 1570 329 1586 330 L 1637 340 L 1665 346 L 1711 354 L 1728 361 Q 1746 366 1730 381 Q 1722 388 1702.5 392.5 Q 1683 397 1679.5 396.5 Q 1676 396 1663 391 L 1653 388 L 1643 383 L 1590 370 Z" fill="lightgray"></path>
      </clipPath>
      <path clip-path="url(#make-me-a-hanzi-clip-21)" d="M 1509 348 L 1527 343 L 1564 346 L 1676 372 L 1728 371 " fill="none" id="make-me-a-hanzi-animation-21" stroke-dasharray="351 702" stroke-linecap="round"></path>

      <clipPath id="make-me-a-hanzi-clip-22">
      <path d="M 1599 628 Q 1599 623 1606 607 Q 1612 591 1604 508 L 1590 370 L 1586 330 L 1568 213 C 1563 183 1610 193 1615 222 L 1637 340 L 1643 383 L 1669 557 Q 1671 566 1676 578 L 1684 593 Q 1689 603 1690 604 Q 1690 611 1686 615 Q 1681 623 1664 634 Q 1647 644 1624 647 Q 1601 650 1598 646 Q 1595 641 1596 638 L 1599 628 Z" fill="lightgray"></path>
      </clipPath>
      <path clip-path="url(#make-me-a-hanzi-clip-22)" d="M 1604 640 L 1645 599 L 1596 246 L 1575 219 " fill="none" id="make-me-a-hanzi-animation-22" stroke-dasharray="577 1154" stroke-linecap="round"></path>

      <clipPath id="make-me-a-hanzi-clip-23">
      <path d="M 1532 209 L 1500 214 Q 1475 219 1474 212 Q 1473 208 1474 204 Q 1497 181 1506 150 L 1521 67 Q 1523 53 1531 46 Q 1538 38 1546 40 Q 1553 41 1555 54 L 1558 86 L 1552 130 Q 1550 143 1546 183 C 1544 207 1544 207 1532 209 Z" fill="lightgray"></path>
      </clipPath>
      <path clip-path="url(#make-me-a-hanzi-clip-23)" d="M 1481 208 L 1513 190 L 1522 178 L 1543 50 " fill="none" id="make-me-a-hanzi-animation-23" stroke-dasharray="309 618" stroke-linecap="round"></path>

      <clipPath id="make-me-a-hanzi-clip-24">
      <path d="M 1568 213 L 1532 209 C 1502 206 1516 179 1546 183 L 1579 187 Q 1584 187 1614 193 Q 1643 198 1648 194 Q 1652 189 1650 164 L 1641 98 C 1637 68 1675 60 1684 88 L 1705 151 L 1714 165 Q 1720 180 1722 182 Q 1724 184 1726 188 Q 1728 192 1732 196 Q 1736 200 1736 208 Q 1736 215 1722 222 Q 1720 223 1716 226 L 1701 235 L 1682 242 Q 1671 246 1667 246 Q 1663 246 1655 240 Q 1647 234 1637 230 L 1615 222 L 1568 213 Z" fill="lightgray"></path>
      </clipPath>
      <path clip-path="url(#make-me-a-hanzi-clip-24)" d="M 1539 204 L 1572 199 L 1671 214 L 1687 198 L 1671 127 L 1670 114 L 1679 97 " fill="none" id="make-me-a-hanzi-animation-24" stroke-dasharray="389 778" stroke-linecap="round"></path>

      <clipPath id="make-me-a-hanzi-clip-25">
      <path d="M 1555 54 L 1661 67 L 1682 67 Q 1689 69 1690 70 Q 1691 74 1689 78 L 1684 88 C 1677 103 1671 102 1641 98 L 1594 92 Q 1590 90 1558 86 C 1528 82 1525 50 1555 54 Z" fill="lightgray"></path>
      </clipPath>
      <path clip-path="url(#make-me-a-hanzi-clip-25)" d="M 1562 59 L 1573 72 L 1635 81 L 1674 79 L 1684 73 " fill="none" id="make-me-a-hanzi-animation-25" stroke-dasharray="258 516" stroke-linecap="round"></path>

      <clipPath id="make-me-a-hanzi-clip-26">
      <path d="M 1816 201 Q 1819 264 1822 332 L 1823 367 Q 1824 378 1826 415 Q 1827 452 1831 489 Q 1835 525 1835 529 C 1837 552 1837 552 1819 562 Q 1808 571 1788 577 Q 1767 582 1764 582 Q 1748 582 1750 568 Q 1750 564 1759 546 Q 1768 528 1771 503 Q 1774 477 1778 419 Q 1776 334 1773 266 Q 1765 108 1716 -35 Q 1710 -51 1712 -67 Q 1716 -105 1737 -132 Q 1752 -144 1761 -122 Q 1793 -40 1808 103 Q 1813 156 1813 166 L 1816 201 Z" fill="lightgray"></path>
      </clipPath>
      <path clip-path="url(#make-me-a-hanzi-clip-26)" d="M 1761 571 L 1795 541 L 1801 523 L 1802 408 L 1788 154 L 1768 28 L 1746 -55 L 1747 -122 " fill="none" id="make-me-a-hanzi-animation-26" stroke-dasharray="842 1684" stroke-linecap="round"></path>

      <clipPath id="make-me-a-hanzi-clip-27">
      <path d="M 1961 358 L 1960 218 L 1960 187 Q 1959 43 1956 -16 Q 1953 -76 1943 -83 Q 1932 -90 1911 -81 L 1871 -65 Q 1865 -62 1859 -64 Q 1854 -68 1862 -78 L 1898 -120 Q 1920 -144 1929 -158 Q 1948 -191 1965 -188 Q 1973 -187 1987 -171 Q 2007 -145 2019 -68 Q 2021 -34 2021 -19 L 2019 48 L 2016 112 Q 2013 185 2013 224 L 2016 403 Q 2016 473 2021 494 Q 2026 514 2033 528 Q 2039 542 2039 547 Q 2039 551 2029 562 Q 2021 574 2009 581 Q 1972 606 1961 604 Q 1949 602 1925 590 Q 1900 577 1819 562 C 1790 556 1806 522 1835 529 Q 1934 552 1947 544 Q 1963 535 1963 489 L 1961 388 L 1961 358 Z" fill="lightgray"></path>
      </clipPath>
      <path clip-path="url(#make-me-a-hanzi-clip-27)" d="M 1831 561 L 1846 548 L 1962 572 L 1995 542 L 1988 424 L 1989 -13 L 1984 -73 L 1973 -107 L 1960 -124 L 1921 -110 L 1865 -70 " fill="none" id="make-me-a-hanzi-animation-27" stroke-dasharray="1094 2188" stroke-linecap="round"></path>

      <clipPath id="make-me-a-hanzi-clip-28">
      <path d="M 1822 332 L 1834 330 Q 1844 327 1854 328 Q 1864 328 1902 339 Q 1939 350 1961 358 C 1989 368 1989 378 1961 388 L 1950 392 Q 1943 395 1928 395 Q 1922 394 1823 367 C 1794 359 1792 337 1822 332 Z" fill="lightgray"></path>
      </clipPath>
      <path clip-path="url(#make-me-a-hanzi-clip-28)" d="M 1829 338 L 1846 351 L 1940 373 L 1952 381 " fill="none" id="make-me-a-hanzi-animation-28" stroke-dasharray="260 520" stroke-linecap="round"></path>

      <clipPath id="make-me-a-hanzi-clip-29">
      <path d="M 1960 218 L 1947 224 Q 1934 229 1922 227 Q 1909 224 1877 215 Q 1845 205 1816 201 C 1786 197 1783 171 1813 166 Q 1837 162 1844 162 Q 1850 162 1897 172 L 1960 187 C 1989 194 1987 205 1960 218 Z" fill="lightgray"></path>
      </clipPath>
      <path clip-path="url(#make-me-a-hanzi-clip-29)" d="M 1824 171 L 1832 182 L 1929 204 L 1951 195 " fill="none" id="make-me-a-hanzi-animation-29" stroke-dasharray="265 530" stroke-linecap="round"></path>

</g>
</svg>
